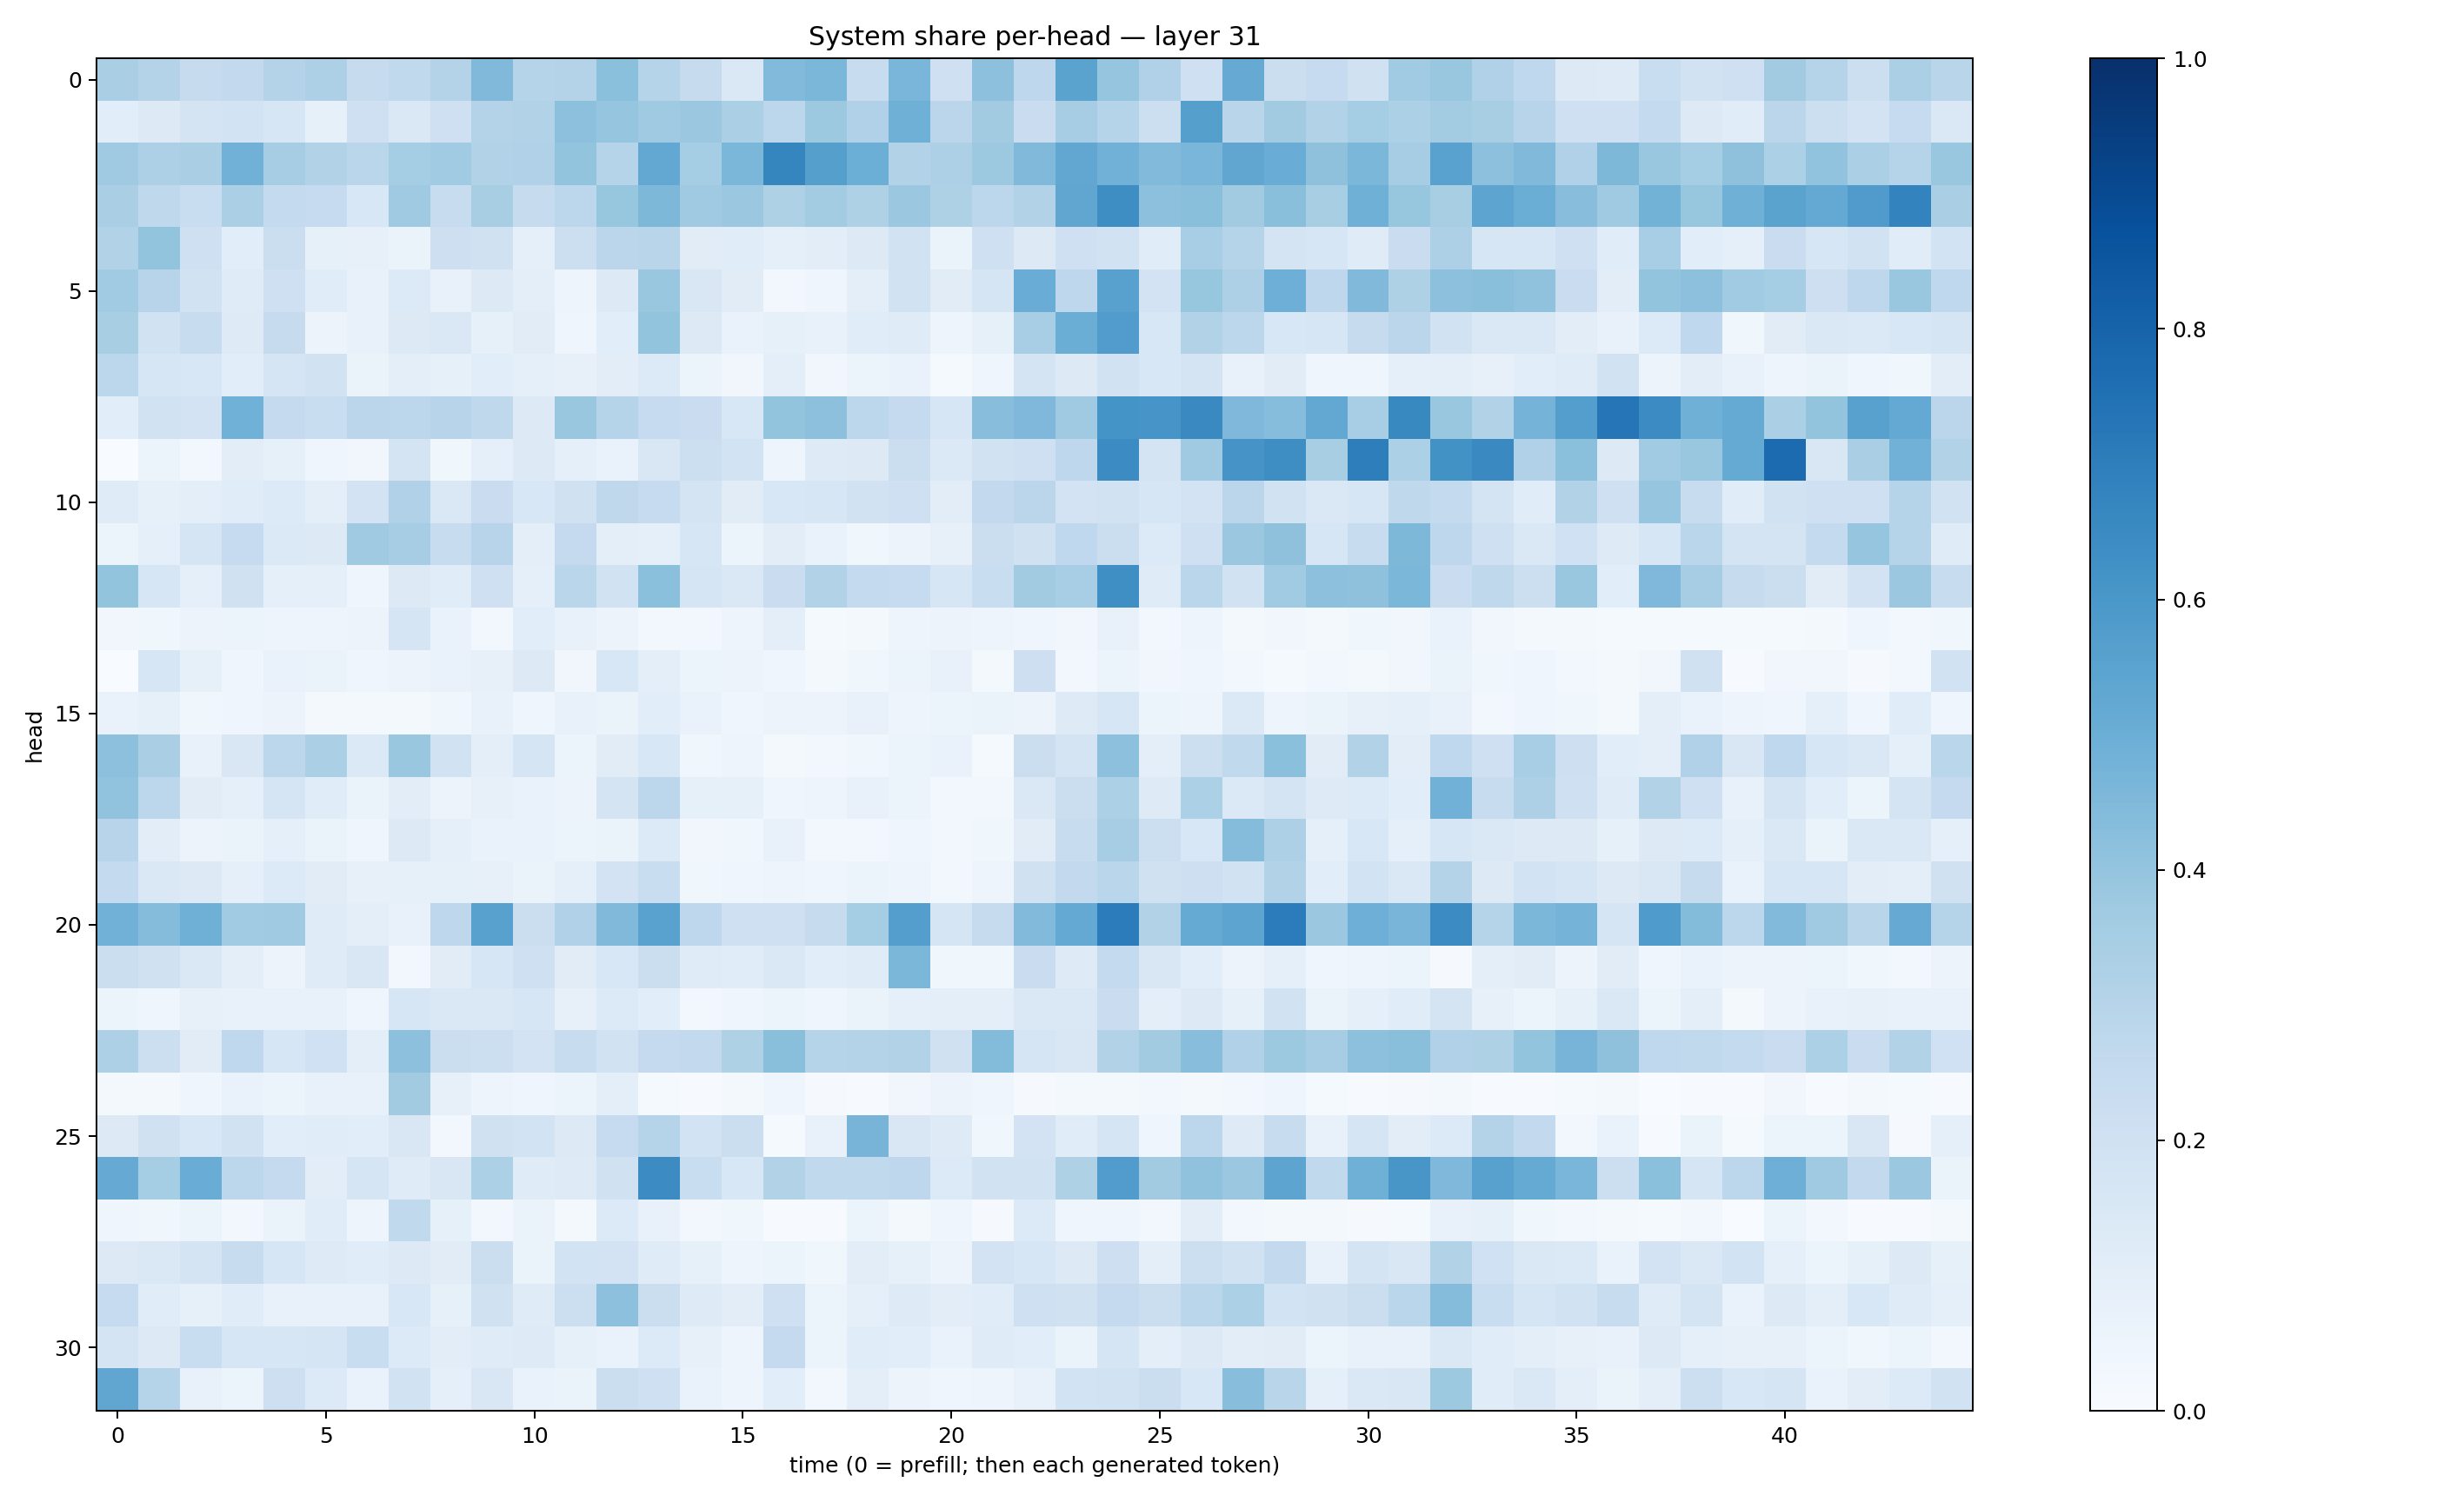

The table this chart was drawn from, first rows:
0.3365741, 0.30790544, 0.24568889, 0.26164958, 0.30504796, 0.32656172, 0.24427392, 0.26184738, 0.3055367, 0.44549754, 0.3038672, 0.30591285, 0.4198904, 0.3026272, 0.24299893, 0.14335048, 0.44452047, 0.45772097, 0.24114956, 0.46236882, 0.20536828, 0.4157696, 0.27465782, 0.5496477
0.1082, 0.1276, 0.178, 0.1842, 0.1591, 0.08266, 0.2071, 0.1445, 0.2052, 0.3049, 0.3162, 0.4162, 0.3975, 0.3711, 0.38, 0.3346, 0.2796, 0.3776, 0.3177, 0.4892, 0.2842, 0.3614, 0.2296, 0.3479
0.3704, 0.3276, 0.3388, 0.4835, 0.3484, 0.3148, 0.287, 0.3555, 0.3652, 0.3148, 0.3175, 0.3997, 0.2998, 0.527, 0.3546, 0.4597, 0.6681, 0.5632, 0.4971, 0.3104, 0.3262, 0.3787, 0.4476, 0.5275
0.3373, 0.2733, 0.2317, 0.3356, 0.254, 0.2462, 0.1544, 0.3705, 0.2414, 0.3432, 0.2446, 0.2783, 0.391, 0.4565, 0.3696, 0.3814, 0.323, 0.3576, 0.3234, 0.3819, 0.3234, 0.2806, 0.3137, 0.5323
0.3158, 0.3987, 0.205, 0.107, 0.2264, 0.08496, 0.07903, 0.0646, 0.2128, 0.1972, 0.08995, 0.2183, 0.2844, 0.2903, 0.1127, 0.1169, 0.08721, 0.105, 0.1313, 0.1876, 0.06407, 0.2086, 0.1286, 0.2052
0.3645, 0.2942, 0.1947, 0.1178, 0.2102, 0.1151, 0.0781, 0.1343, 0.07336, 0.1325, 0.09741, 0.04771, 0.1266, 0.388, 0.1517, 0.1094, 0.02758, 0.04463, 0.09774, 0.191, 0.112, 0.1707, 0.5072, 0.2745
0.3428, 0.1945, 0.2347, 0.1228, 0.2434, 0.05797, 0.07278, 0.1261, 0.1473, 0.08424, 0.1109, 0.04128, 0.1081, 0.3999, 0.1311, 0.06768, 0.08531, 0.07085, 0.1138, 0.1207, 0.04884, 0.08336, 0.3446, 0.5017
0.2806, 0.1636, 0.1531, 0.1087, 0.1687, 0.1948, 0.06485, 0.09627, 0.0853, 0.107, 0.08941, 0.07856, 0.1053, 0.1359, 0.05414, 0.03278, 0.1007, 0.0317, 0.05409, 0.0695, 0.01176, 0.04349, 0.1789, 0.1295
0.1055, 0.1938, 0.1809, 0.487, 0.2501, 0.2329, 0.2843, 0.2791, 0.2936, 0.2717, 0.1281, 0.3904, 0.2999, 0.2483, 0.2278, 0.1562, 0.4008, 0.4162, 0.2794, 0.2506, 0.1579, 0.4288, 0.4516, 0.368
0.002844, 0.05925, 0.02495, 0.1027, 0.08435, 0.04512, 0.03211, 0.1767, 0.03733, 0.08716, 0.1315, 0.08795, 0.0677, 0.1507, 0.2152, 0.186, 0.04714, 0.1236, 0.1307, 0.2215, 0.1403, 0.1895, 0.2059, 0.2767
0.1205, 0.08551, 0.09712, 0.1169, 0.1345, 0.09399, 0.1827, 0.3169, 0.1408, 0.2301, 0.1555, 0.1992, 0.2734, 0.2484, 0.1739, 0.1119, 0.1562, 0.1574, 0.1894, 0.2081, 0.1045, 0.2578, 0.2833, 0.1814
0.06226, 0.09008, 0.166, 0.2476, 0.1406, 0.1289, 0.3691, 0.3494, 0.2395, 0.2944, 0.1011, 0.2507, 0.09692, 0.08636, 0.1618, 0.05177, 0.1017, 0.0681, 0.03653, 0.05587, 0.08033, 0.2259, 0.1968, 0.2686
0.3987, 0.1603, 0.08638, 0.1987, 0.0884, 0.08637, 0.04247, 0.131, 0.1148, 0.2075, 0.08659, 0.2874, 0.1889, 0.4214, 0.1698, 0.1431, 0.2304, 0.3097, 0.2561, 0.2474, 0.1612, 0.2316, 0.3618, 0.3471
0.03372, 0.03634, 0.05651, 0.0539, 0.04864, 0.04903, 0.05487, 0.1659, 0.06801, 0.02956, 0.1076, 0.07248, 0.05603, 0.02568, 0.03035, 0.04914, 0.09388, 0.01545, 0.02311, 0.04753, 0.05685, 0.05042, 0.03919, 0.03353
0.0007577, 0.1628, 0.08295, 0.04098, 0.06875, 0.06253, 0.04547, 0.05655, 0.0673, 0.08067, 0.1319, 0.03301, 0.1541, 0.1005, 0.05202, 0.05532, 0.04454, 0.01854, 0.03808, 0.05408, 0.07647, 0.02192, 0.2148, 0.03031
0.06664, 0.08292, 0.0363, 0.04137, 0.05585, 0.01718, 0.01879, 0.02264, 0.03576, 0.07531, 0.03924, 0.07192, 0.06444, 0.1078, 0.06843, 0.0397, 0.05635, 0.05747, 0.07373, 0.05018, 0.06092, 0.066, 0.05732, 0.124
0.4155, 0.3378, 0.07487, 0.1514, 0.2809, 0.3343, 0.1388, 0.3864, 0.1886, 0.1013, 0.1708, 0.05103, 0.1097, 0.1545, 0.03589, 0.04925, 0.01827, 0.02845, 0.03888, 0.05915, 0.06856, 0.01244, 0.2265, 0.1761
0.4032, 0.2806, 0.1096, 0.09062, 0.1653, 0.1139, 0.06482, 0.1036, 0.05544, 0.08113, 0.06657, 0.05703, 0.1736, 0.2807, 0.08485, 0.08257, 0.04, 0.04996, 0.07111, 0.06167, 0.02948, 0.02581, 0.1475, 0.2204
0.2936, 0.1054, 0.05486, 0.06345, 0.08916, 0.06282, 0.0431, 0.1318, 0.08832, 0.06821, 0.06783, 0.05218, 0.06602, 0.1361, 0.034, 0.03517, 0.07059, 0.03099, 0.03072, 0.04488, 0.03031, 0.0382, 0.112, 0.2381
0.2556, 0.1467, 0.1312, 0.088, 0.1345, 0.1102, 0.08158, 0.08454, 0.08332, 0.07949, 0.06265, 0.09124, 0.1806, 0.2323, 0.03832, 0.04316, 0.04696, 0.0425, 0.05961, 0.04775, 0.02655, 0.05047, 0.1968, 0.2609
0.4807, 0.4368, 0.4899, 0.3635, 0.3705, 0.1177, 0.09637, 0.07805, 0.2767, 0.5561, 0.2252, 0.3187, 0.4485, 0.5519, 0.2744, 0.2073, 0.2052, 0.2444, 0.3524, 0.568, 0.1683, 0.2461, 0.4435, 0.5228
0.2246, 0.1991, 0.144, 0.09783, 0.05693, 0.1195, 0.1487, 0.02417, 0.1112, 0.1596, 0.2075, 0.1095, 0.1535, 0.2223, 0.1209, 0.1152, 0.1414, 0.1066, 0.1192, 0.4575, 0.03795, 0.03543, 0.2289, 0.1246
0.05164, 0.04332, 0.07949, 0.07295, 0.07502, 0.07418, 0.04422, 0.161, 0.1467, 0.1466, 0.1581, 0.07823, 0.1352, 0.106, 0.03113, 0.04183, 0.05183, 0.04415, 0.06361, 0.08951, 0.09446, 0.09523, 0.1472, 0.1441
0.3252, 0.216, 0.1124, 0.2688, 0.163, 0.1996, 0.09945, 0.4141, 0.2216, 0.2151, 0.1814, 0.2401, 0.1914, 0.2524, 0.2608, 0.3214, 0.4252, 0.3033, 0.3071, 0.3107, 0.1982, 0.4389, 0.1688, 0.1503
0.02046, 0.02106, 0.04051, 0.06931, 0.05351, 0.07329, 0.07475, 0.3601, 0.08129, 0.05023, 0.04553, 0.05213, 0.09481, 0.01235, 0.005844, 0.01712, 0.04311, 0.01103, 0.006385, 0.03193, 0.05652, 0.04617, 0.008524, 0.01826
0.1272, 0.1988, 0.1551, 0.1917, 0.1078, 0.1139, 0.107, 0.1504, 0.02885, 0.1977, 0.1867, 0.1256, 0.2477, 0.2992, 0.185, 0.2236, 0.01356, 0.07237, 0.4713, 0.1516, 0.1239, 0.03805, 0.18, 0.1158
0.5125, 0.3517, 0.5069, 0.2785, 0.2514, 0.104, 0.1697, 0.1197, 0.1485, 0.329, 0.1191, 0.1228, 0.1984, 0.6463, 0.2342, 0.1534, 0.3142, 0.2638, 0.2639, 0.2772, 0.1361, 0.192, 0.1941, 0.3217
0.03981, 0.03849, 0.06142, 0.02598, 0.064, 0.1137, 0.04777, 0.2634, 0.08426, 0.02829, 0.06523, 0.02136, 0.1344, 0.07747, 0.0271, 0.03697, 0.00576, 0.00556, 0.05208, 0.0223, 0.04461, 0.01105, 0.1329, 0.04542
0.1308, 0.1438, 0.1794, 0.2421, 0.1601, 0.125, 0.1172, 0.1317, 0.11, 0.2216, 0.06612, 0.1874, 0.1833, 0.1207, 0.08346, 0.04833, 0.06241, 0.03757, 0.102, 0.08586, 0.05679, 0.1832, 0.1604, 0.1313
0.2462, 0.1146, 0.08449, 0.1154, 0.07571, 0.07598, 0.0736, 0.1543, 0.08448, 0.1969, 0.1203, 0.2166, 0.4146, 0.2256, 0.1219, 0.1016, 0.2099, 0.05465, 0.08762, 0.1246, 0.1051, 0.1163, 0.2056, 0.1985
0.1747, 0.1311, 0.2307, 0.1573, 0.1606, 0.1642, 0.2321, 0.1353, 0.1023, 0.1192, 0.1238, 0.08311, 0.07011, 0.1357, 0.0793, 0.04964, 0.2505, 0.06219, 0.1167, 0.1057, 0.06749, 0.1211, 0.1084, 0.06536
0.5331, 0.2985, 0.07516, 0.06187, 0.212, 0.1366, 0.06756, 0.1876, 0.09359, 0.1522, 0.06819, 0.06547, 0.2225, 0.2076, 0.06724, 0.04894, 0.1075, 0.02659, 0.09656, 0.05772, 0.04157, 0.04867, 0.07169, 0.184
